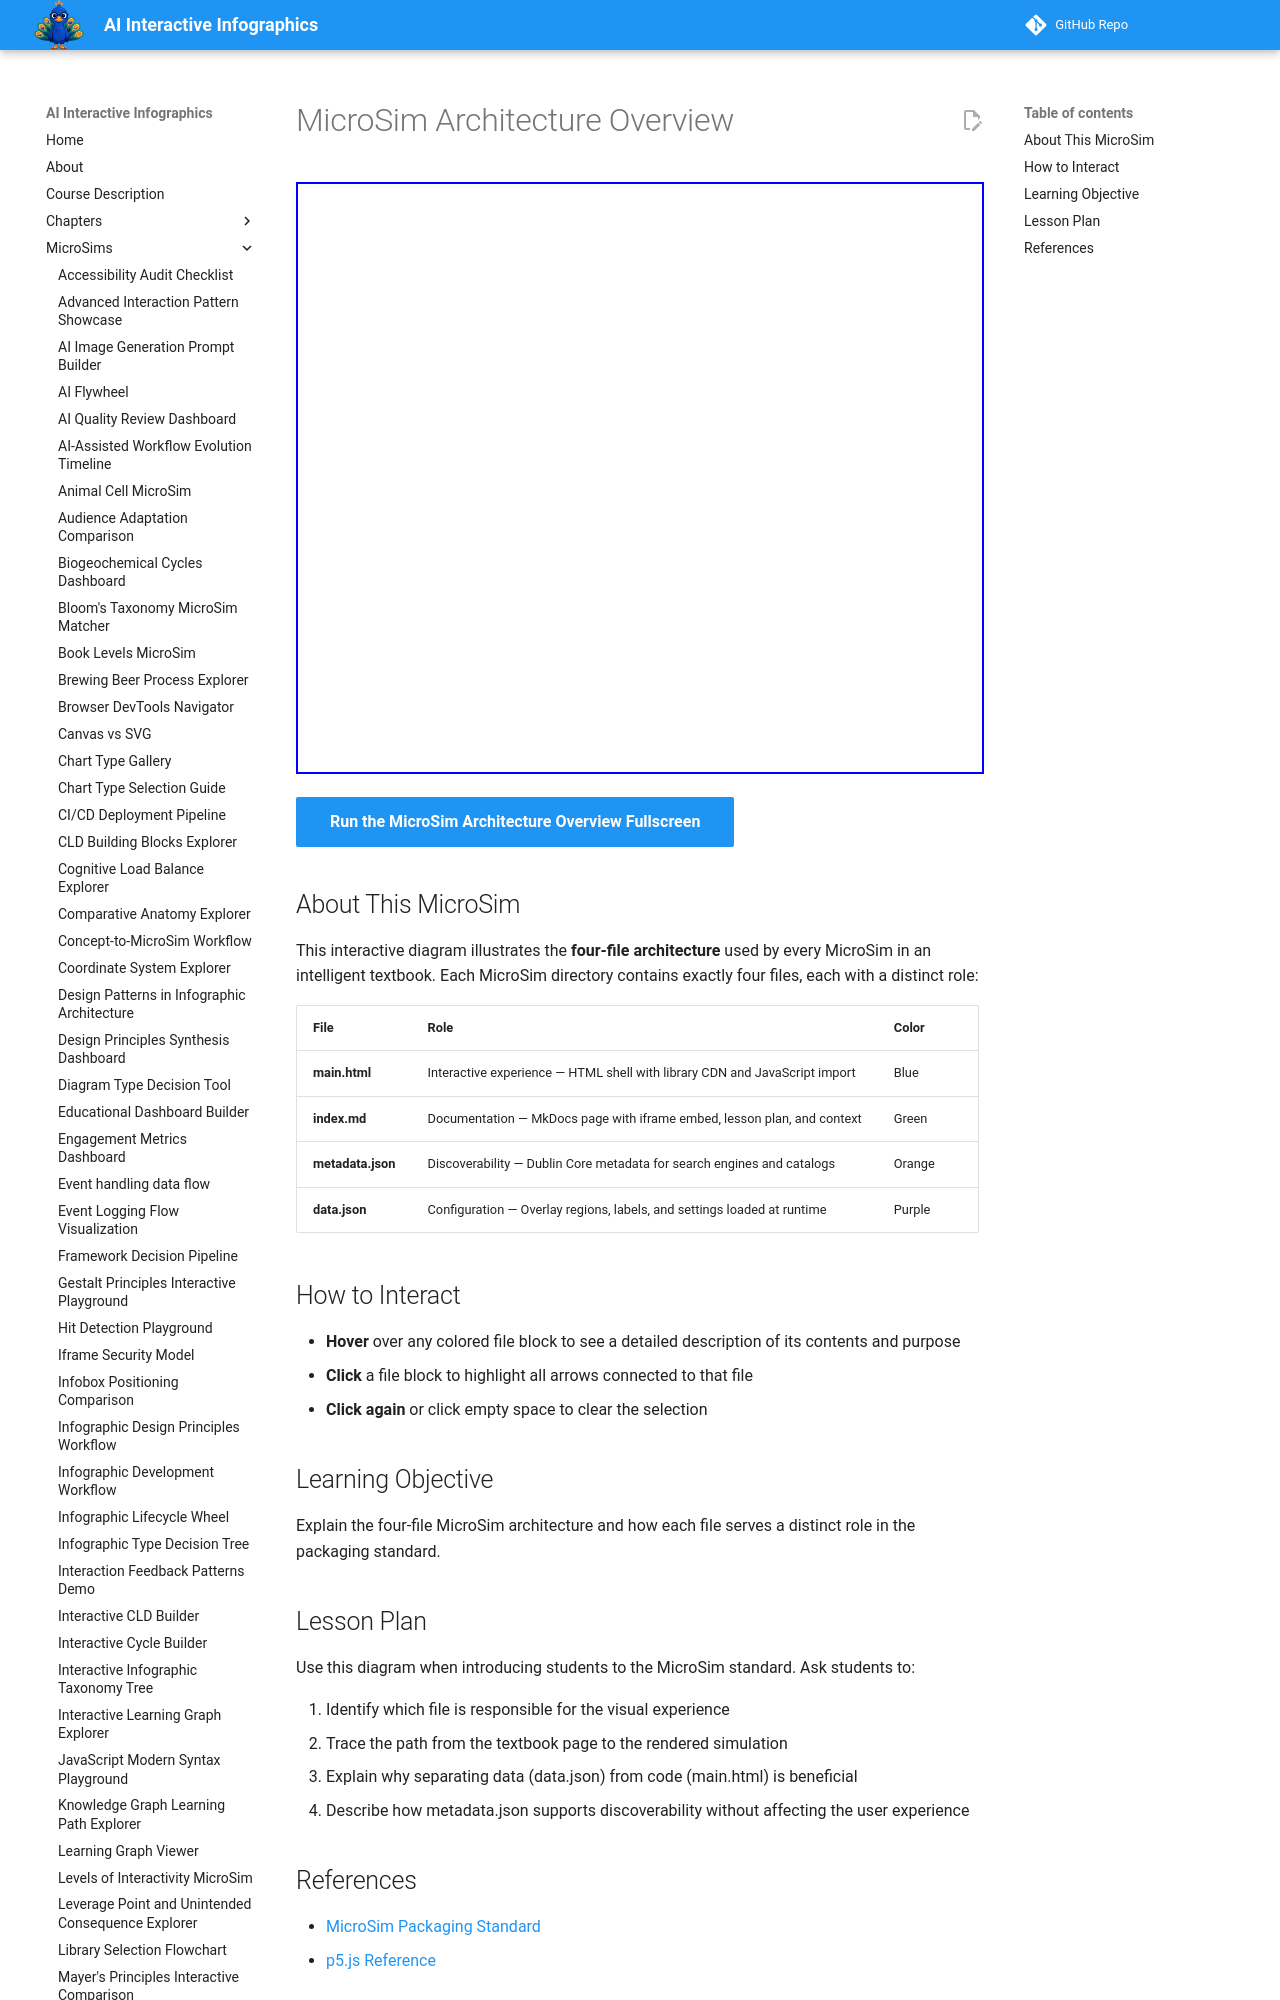

repository: dmccreary/infographics · page: sims/microsim-architecture-overview/index.html · generator: mkdocs

---
title: MicroSim Architecture Overview
description: Interactive diagram showing the four-file MicroSim directory structure and how each file serves a distinct role in the packaging standard.
image: /sims/microsim-architecture-overview/microsim-architecture-overview.png
og:image: /sims/microsim-architecture-overview/microsim-architecture-overview.png
twitter:image: /sims/microsim-architecture-overview/microsim-architecture-overview.png
social:
   cards: false
---
# MicroSim Architecture Overview

<iframe src="main.html" height="592px" scrolling="no"></iframe>

[Run the MicroSim Architecture Overview Fullscreen](./main.html){ .md-button .md-button--primary }
